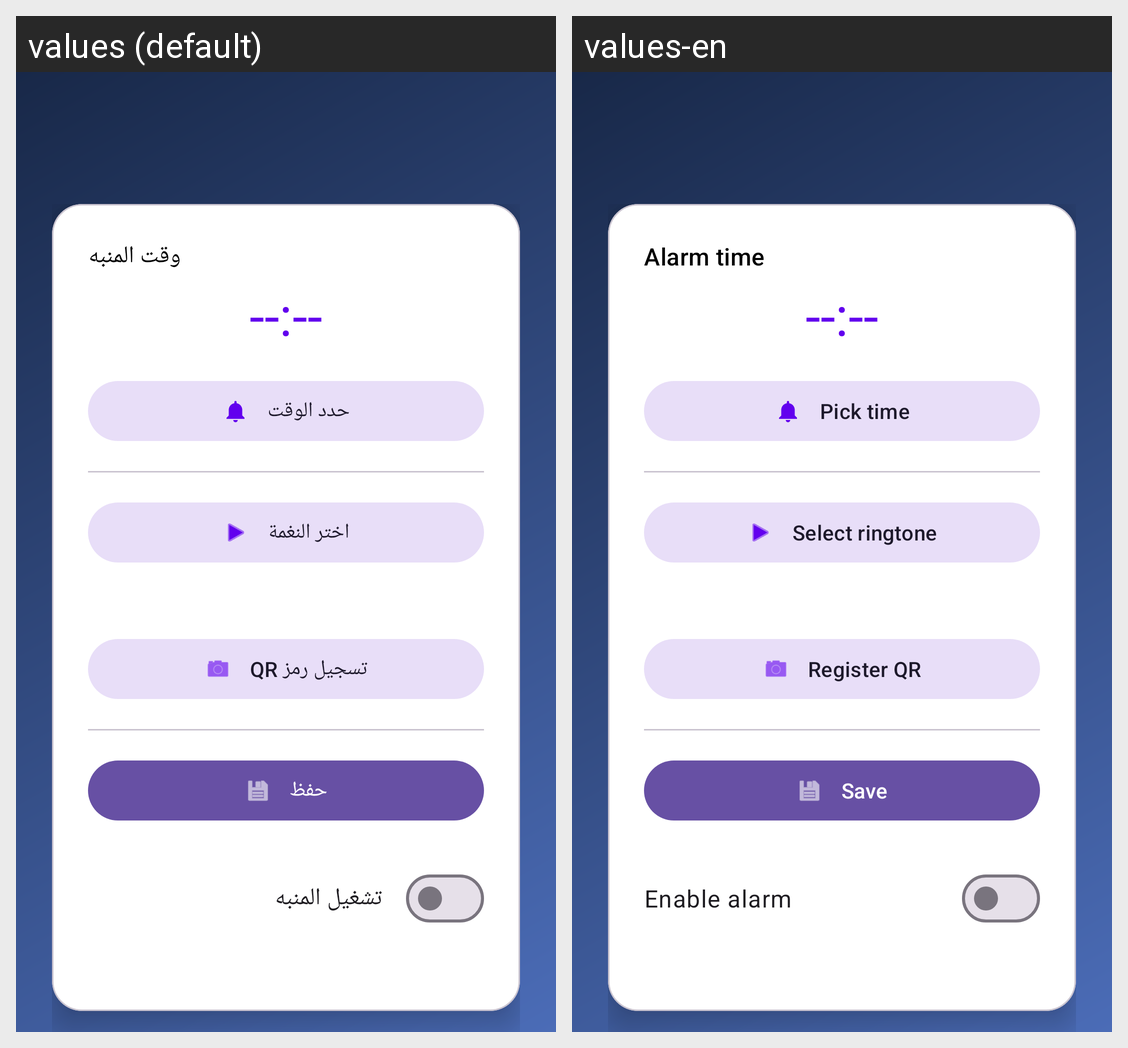

This grid shows one Android layout under two languages. Give, for every string resource on the screen, its name, the default text and each shown locale's text.
Android screen res/layout/activity_main.xml rendered under 2 locales, left to right: values (default), values-en. Device: Nexus 5 (rendered at 1080×1920; each locale shown at half size, 540×960, under a caption strip naming it); theme Theme.AlarmQR.
Strings drawn on this screen, with the default value and each locale's value (text and hints the layout hard-codes, and strings that could not be matched under every locale, appear in the picture but are not listed):

alarm_time_label
  values: وقت المنبه
  values-en: Alarm time

set_alarm
  values: حدد الوقت
  values-en: Pick time

select_ringtone
  values: اختر النغمة
  values-en: Select ringtone

register_qr
  values: تسجيل رمز QR
  values-en: Register QR

save_alarm
  values: حفظ
  values-en: Save

alarm_toggle_label
  values: تشغيل المنبه
  values-en: Enable alarm
